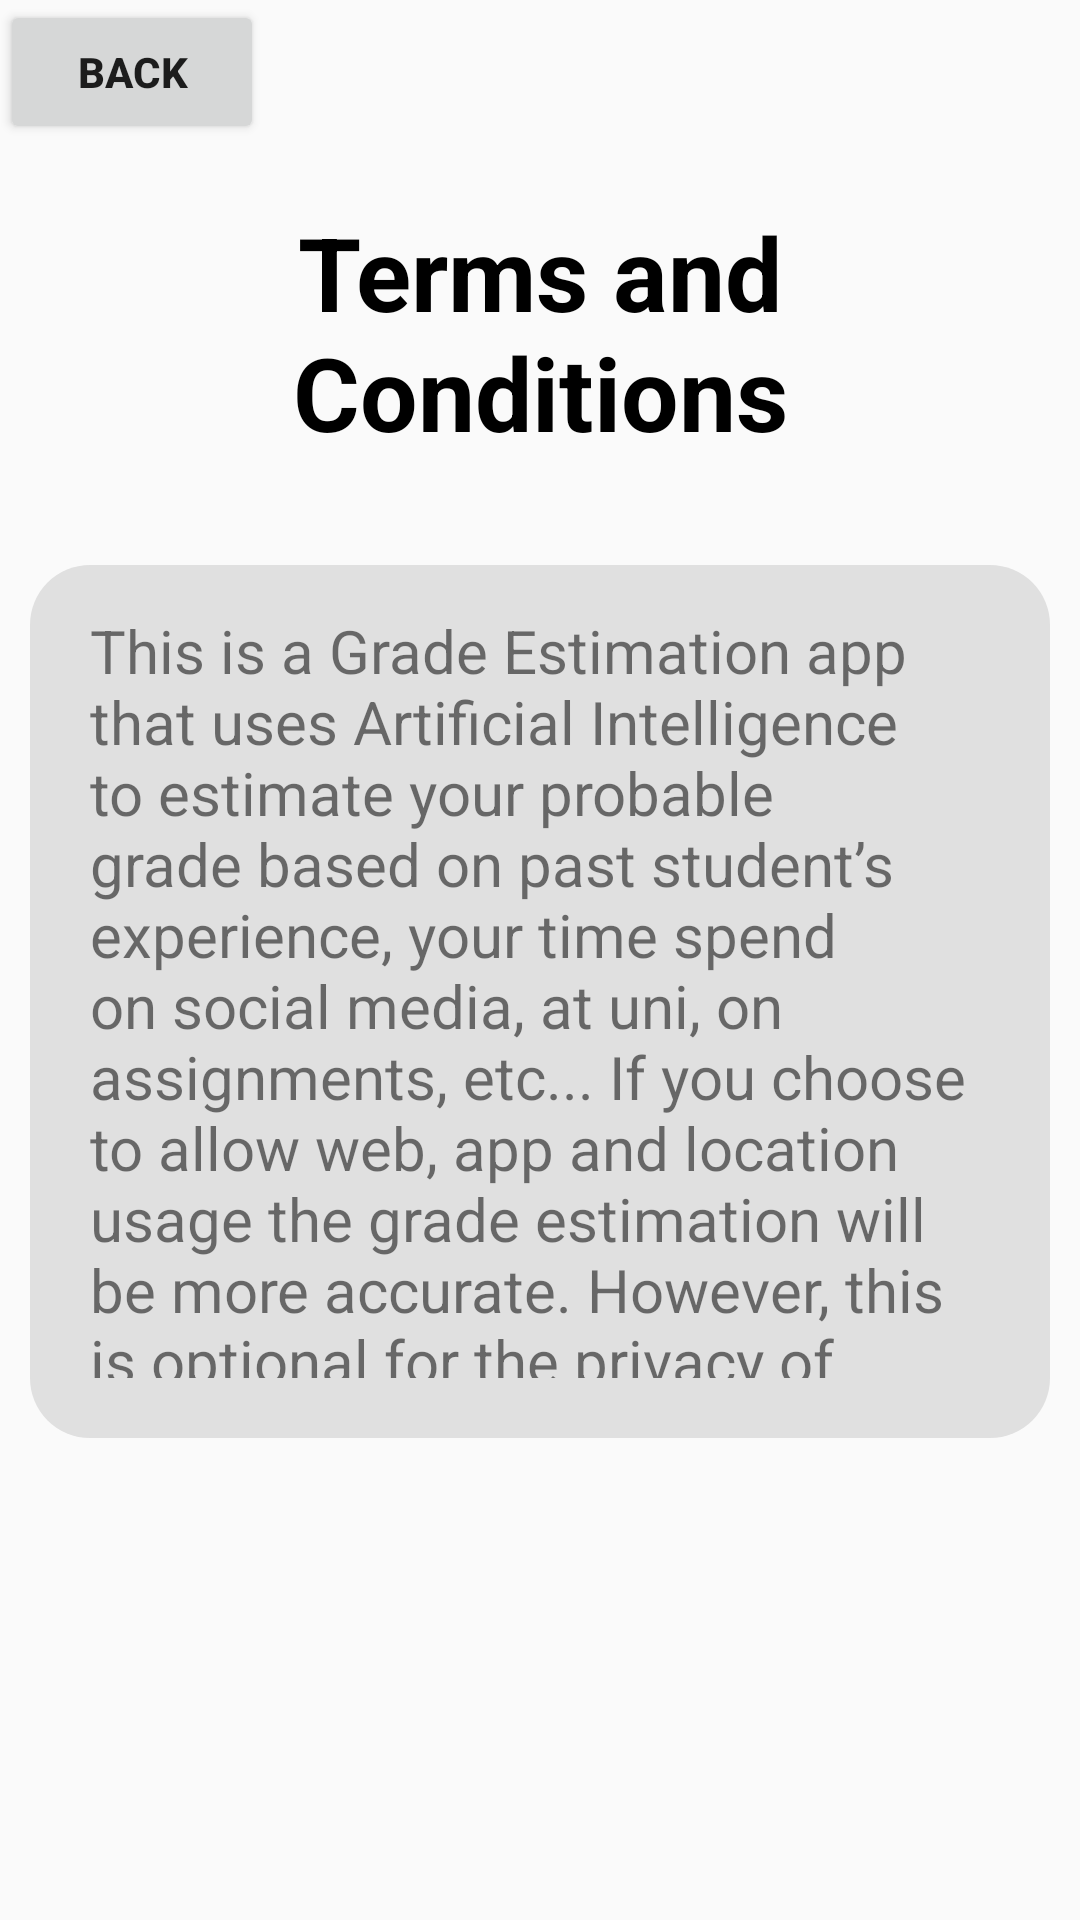

Produce the Android XML layout that renders to this screen, including the resource entries it uses.
<!-- AndroidManifest.xml: application theme Theme.GradeEstimatorApplication -->
<!-- res/layout/terms_activity.xml -->
<?xml version="1.0" encoding="utf-8"?>
<LinearLayout
    xmlns:android="http://schemas.android.com/apk/res/android"
    android:layout_width="match_parent"
    android:layout_height="match_parent"
    android:orientation="vertical"
    android:gravity="top|center"
    android:layout_margin="15dp"> 

    <Button
        android:id="@+id/backButton"
        android:layout_width="wrap_content"
        android:layout_height="wrap_content"
        android:layout_gravity="start"
        android:onClick="menuButtonClick"
        android:radius="20dp"
        android:text="Back"
        android:textStyle="bold" />

    <TextView
        android:id="@+id/textView"
        android:layout_width="match_parent"
        android:layout_height="wrap_content"
        android:layout_margin="20dp"
        android:text="Terms and Conditions"
        android:textAlignment="center"
        android:textColor="@color/black"
        android:textSize="34sp"
        android:textStyle="bold" />

    <LinearLayout
        android:layout_width="match_parent"
        android:layout_height="wrap_content"
        android:layout_gravity="center_horizontal"
        android:layout_margin="10dp"
        android:background="@drawable/rounded_edges"
        android:orientation="vertical"
        android:padding="10dp">

        <TextView
            android:layout_width="match_parent"
            android:layout_height="256dp"
            android:layout_margin="10dp"
            android:text="This is a Grade Estimation app that uses Artificial Intelligence to estimate your probable grade based on past student’s experience, your time spend on social media, at uni, on assignments, etc... If you choose to allow web, app and location usage the grade estimation will be more accurate. However, this is optional for the privacy of students."
            android:textSize="20sp" />

    </LinearLayout>


</LinearLayout>
<!-- resources referenced by this layout -->
<resources>
  <!-- drawable rounded_edges (drawable) -->
  <?xml version="1.0" encoding="utf-8"?>
  <layer-list xmlns:android="http://schemas.android.com/apk/res/android">
      <item android:top="5dp">
          <shape
              android:shape="rectangle">
              <solid android:color="#E0E0E0" /> 
              <corners android:radius="20dp" /> 
          </shape>
      </item>
  </layer-list>
  <style name="Theme.GradeEstimatorApplication" parent="android:Theme.Material.Light.NoActionBar" />
  <!-- not gathered from this repository: default colours our renderer supplied (Android Studio template values) -->
  <color name="black">#FF000000</color>
</resources>
